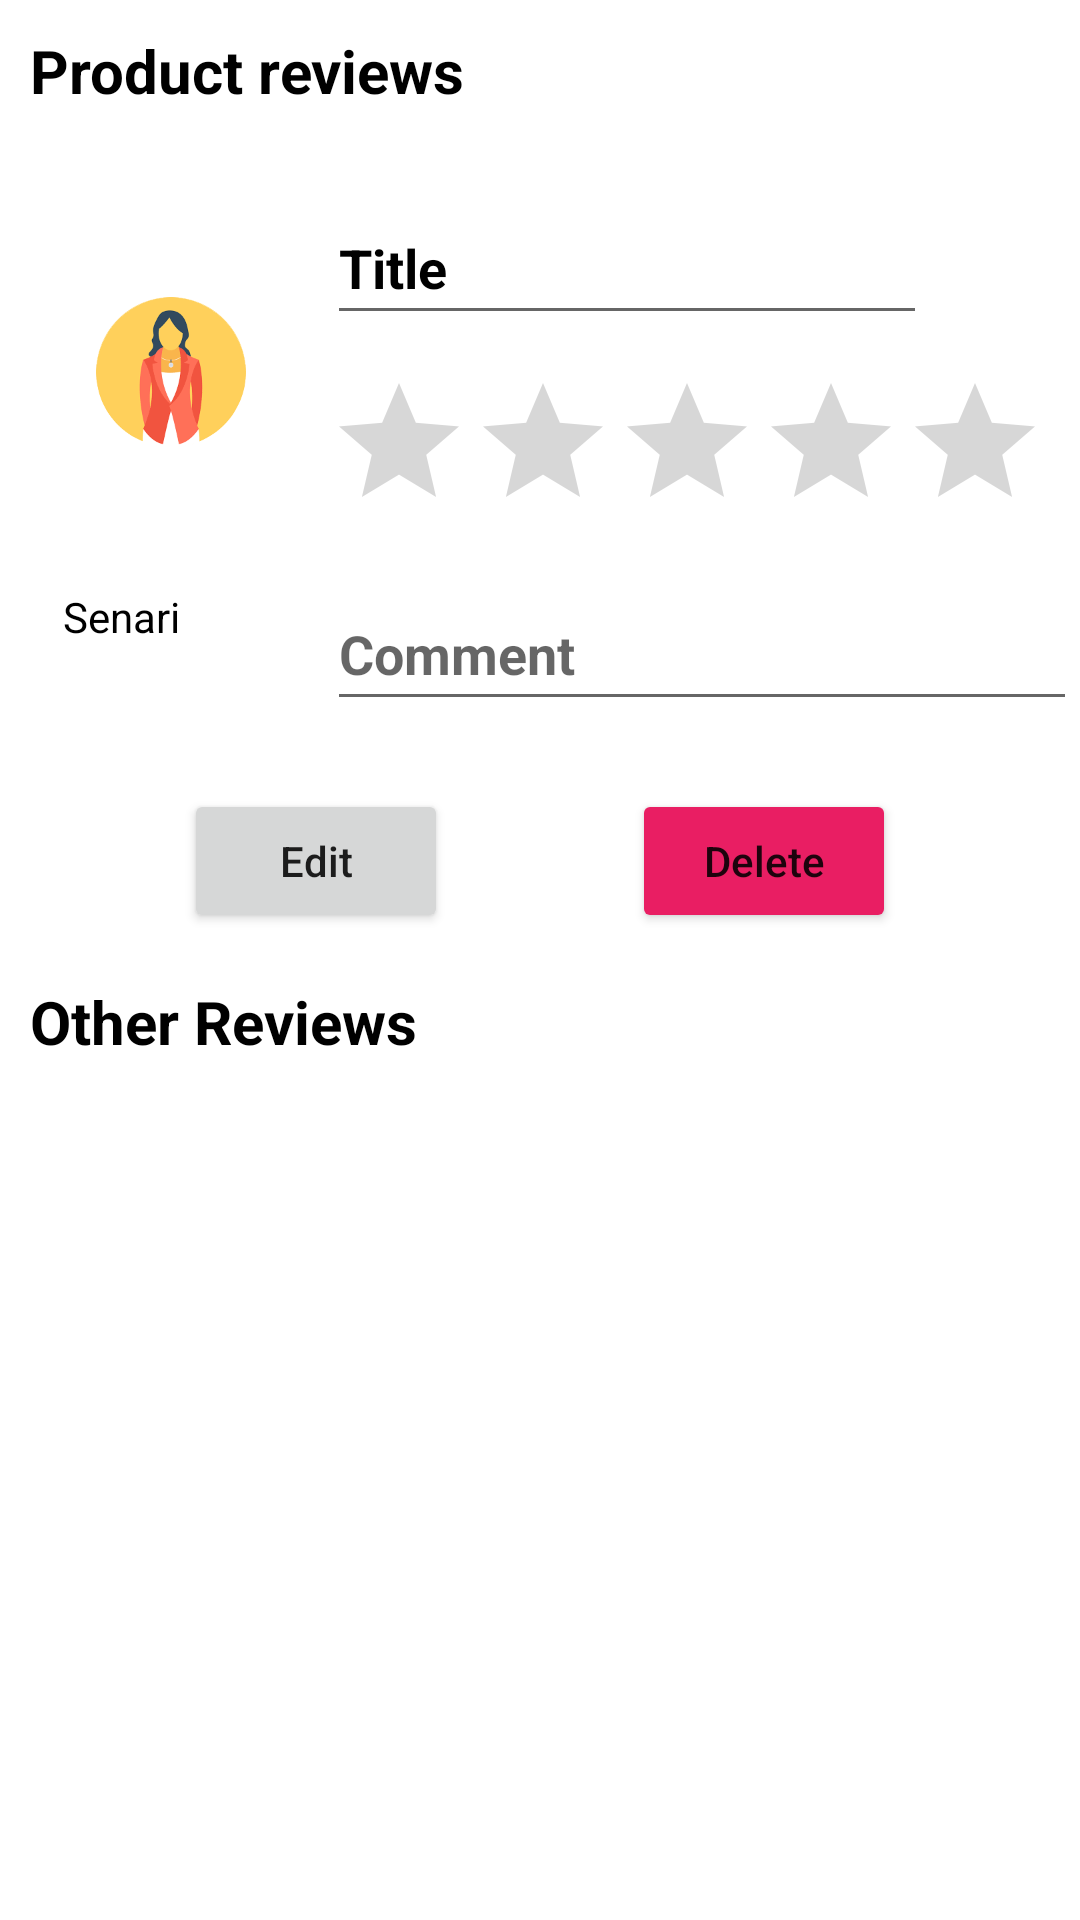

Produce the Android XML layout that renders to this screen, including the resource entries it uses.
<!-- AndroidManifest.xml: application theme Theme.CoffeeSecrets -->
<!-- res/layout/product_activity.xml -->
<?xml version="1.0" encoding="utf-8"?>
<LinearLayout xmlns:android="http://schemas.android.com/apk/res/android"
    xmlns:app="http://schemas.android.com/apk/res-auto"
    xmlns:tools="http://schemas.android.com/tools"
    android:layout_width="match_parent"
    android:layout_height="match_parent"
    tools:context=".ui.ProductActivity"
    android:orientation="vertical"
    android:background="@drawable/gradiuns">


    <TextView
        android:id="@+id/textView6"
        android:layout_width="match_parent"
        android:layout_height="wrap_content"
        android:layout_margin="10dp"
        android:text="Product reviews"
        android:textColor="@color/black"
        android:textSize="20dp"
        android:textStyle="bold" />

    <androidx.constraintlayout.widget.ConstraintLayout
        android:id="@+id/relativeLayout"
        android:layout_width="match_parent"
        android:layout_height="200dp"
        android:layout_margin="5dp"
        android:background="@drawable/text">


        <ImageView
            android:id="@+id/imageView5"
            android:layout_width="72dp"
            android:layout_height="70dp"
            android:layout_marginStart="16dp"
            android:padding="10dp"
            app:layout_constraintBottom_toTopOf="@+id/dt_ingr"
            app:layout_constraintStart_toStartOf="parent"
            app:layout_constraintTop_toTopOf="parent"
            app:srcCompat="@drawable/a3" />

        <TextView
            android:id="@+id/dt_ingr"
            android:layout_width="wrap_content"
            android:layout_height="wrap_content"
            android:layout_marginStart="16dp"
            android:text="Senari"
            android:textColor="@color/black"
            app:layout_constraintBottom_toBottomOf="parent"
            app:layout_constraintStart_toStartOf="parent"
            app:layout_constraintTop_toBottomOf="@+id/imageView5" />

        <EditText
            android:id="@+id/textView8"
            android:layout_width="200dp"
            android:layout_height="wrap_content"
            android:minHeight="48dp"
            android:text="Title"
            android:textColor="@color/black"
            android:textStyle="bold"
            app:layout_constraintBottom_toTopOf="@+id/dt_rating"
            app:layout_constraintStart_toStartOf="@+id/dt_rating"
            app:layout_constraintTop_toTopOf="parent" />

        <RatingBar
            android:id="@+id/dt_rating"
            android:layout_width="wrap_content"
            android:layout_height="wrap_content"
            app:layout_constraintBottom_toTopOf="@+id/b_name"
            app:layout_constraintStart_toStartOf="@+id/b_name"
            app:layout_constraintTop_toBottomOf="@+id/textView8" />

        <EditText
            android:id="@+id/b_name"
            android:layout_width="250dp"
            android:layout_height="wrap_content"
            android:layout_marginStart="16dp"
            android:hint="Comment"
            android:minHeight="48dp"
            android:textColor="@color/black"
            android:textStyle="bold"
            app:layout_constraintBottom_toBottomOf="parent"
            app:layout_constraintStart_toEndOf="@+id/imageView5"
            app:layout_constraintTop_toBottomOf="@+id/dt_rating" />

    </androidx.constraintlayout.widget.ConstraintLayout>

    <androidx.constraintlayout.widget.ConstraintLayout
        android:layout_width="match_parent"
        android:layout_height="60dp">

        <Button
            android:id="@+id/pa_edit"
            android:layout_width="wrap_content"
            android:layout_height="wrap_content"
            android:text="Edit"
            android:textAllCaps="false"
            app:layout_constraintBottom_toBottomOf="parent"
            app:layout_constraintEnd_toStartOf="@+id/pa_delete"
            app:layout_constraintHorizontal_bias="0.5"
            app:layout_constraintStart_toStartOf="parent"
            app:layout_constraintTop_toTopOf="parent" />

        <Button
            android:id="@+id/pa_delete"
            android:layout_width="wrap_content"
            android:layout_height="wrap_content"
            android:backgroundTint="#E91E63"
            android:text="Delete"
            android:textAllCaps="false"
            app:layout_constraintBottom_toBottomOf="parent"
            app:layout_constraintEnd_toEndOf="parent"
            app:layout_constraintHorizontal_bias="0.5"
            app:layout_constraintStart_toEndOf="@+id/pa_edit"
            app:layout_constraintTop_toTopOf="parent" />
    </androidx.constraintlayout.widget.ConstraintLayout>

    <TextView
        android:id="@+id/ci_text"
        android:layout_width="match_parent"
        android:layout_height="wrap_content"
        android:layout_margin="10dp"
        android:layout_marginLeft="10dp"
        android:text="Other Reviews"
        android:textColor="@color/black"
        android:textSize="20dp"
        android:textStyle="bold" />

    <ListView
        android:id="@+id/pa_list"
        android:layout_width="match_parent"
        android:layout_height="match_parent" />

</LinearLayout>
<!-- resources referenced by this layout -->
<resources>
  <!-- drawable a3: png bitmap (drawable, 13513 bytes) -->
  <style name="Theme.CoffeeSecrets" parent="Theme.MaterialComponents.DayNight.NoActionBar">
          
          <item name="colorPrimary">@color/purple_500</item>
          <item name="colorPrimaryVariant">@color/purple_700</item>
          <item name="colorOnPrimary">@color/white</item>
          
          <item name="colorSecondary">@color/teal_200</item>
          <item name="colorSecondaryVariant">@color/teal_700</item>
          <item name="colorOnSecondary">@color/black</item>
          
          <item name="android:statusBarColor" tools:targetApi="l">?attr/colorPrimaryVariant</item>
          
      </style>
  <!-- not gathered from this repository: default colours our renderer supplied (Android Studio template values) -->
  <color name="purple_500">#FF6200EE</color>
  <color name="purple_700">#FF3700B3</color>
  <color name="teal_200">#FF03DAC5</color>
  <color name="teal_700">#FF018786</color>
  <color name="black">#FF000000</color>
  <color name="white">#FFFFFFFF</color>
</resources>
